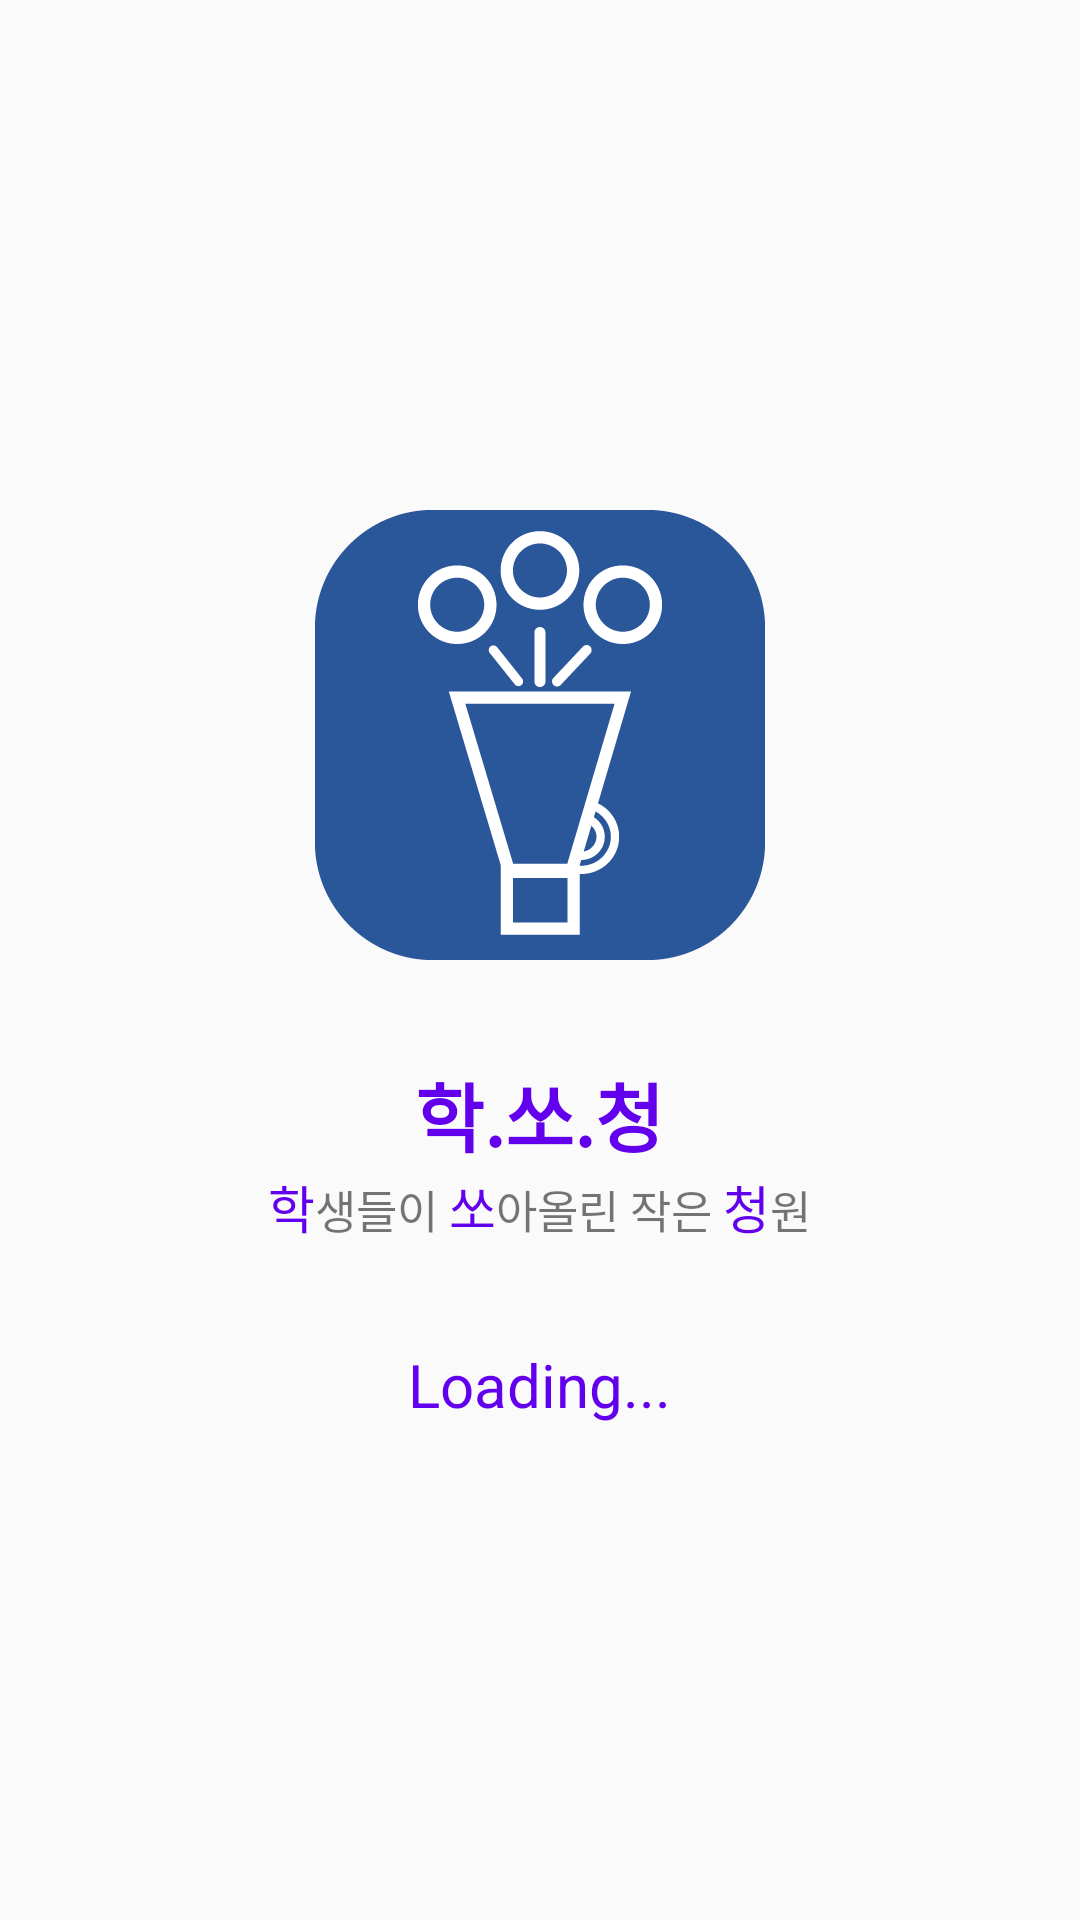

Here is an Android app screen rendered from its layout file. Give the layout XML and the strings, colors and styles it references.
<!-- AndroidManifest.xml: application theme AppTheme -->
<!-- res/layout/layout_loading.xml -->
<?xml version="1.0" encoding="utf-8"?>
<LinearLayout xmlns:android="http://schemas.android.com/apk/res/android"
    android:layout_width="match_parent"
    android:layout_height="match_parent"
    android:weightSum="20"
    android:orientation="vertical">
    <LinearLayout
        android:layout_width="match_parent"
        android:layout_height="0dp"
        android:layout_weight="10"
        android:gravity="center_horizontal|bottom">
        <ImageView
            android:layout_width="150dp"
            android:layout_height="150dp"
            android:src="@drawable/app_icon"/>
    </LinearLayout>
    <LinearLayout
        android:layout_width="match_parent"
        android:layout_height="0dp"
        android:layout_weight="4"
        android:orientation="vertical"
        android:gravity="center">
        <TextView
            android:layout_width="wrap_content"
            android:layout_height="wrap_content"
            android:text="학.쏘.청"
            android:textColor="@color/colorPrimary"
            android:textSize="25sp"
            android:textStyle="bold" />
        <LinearLayout
            android:layout_width="match_parent"
            android:layout_height="wrap_content"
            android:orientation="horizontal"
            android:gravity="center_horizontal">
            <TextView
                android:layout_width="wrap_content"
                android:layout_height="wrap_content"
                android:text="학"
                android:textSize="17sp"
                android:textColor="@color/colorPrimary"/>
            <TextView
                android:layout_width="wrap_content"
                android:layout_height="wrap_content"
                android:text="생들이 "
                android:textSize="15sp"/>
            <TextView
                android:layout_width="wrap_content"
                android:layout_height="wrap_content"
                android:text="쏘"
                android:textSize="17sp"
                android:textColor="@color/colorPrimary"/>
            <TextView
                android:layout_width="wrap_content"
                android:layout_height="wrap_content"
                android:text="아올린 작은 "
                android:textSize="15sp"/>
            <TextView
                android:layout_width="wrap_content"
                android:layout_height="wrap_content"
                android:text="청"
                android:textSize="17sp"
                android:textColor="@color/colorPrimary"/>
            <TextView
                android:layout_width="wrap_content"
                android:layout_height="wrap_content"
                android:text="원"
                android:textSize="15sp"/>
        </LinearLayout>
    </LinearLayout>
    <LinearLayout
        android:layout_width="match_parent"
        android:layout_height="0dp"
        android:layout_weight="4"
        android:gravity="center_horizontal">
        <TextView
            android:layout_width="wrap_content"
            android:layout_height="wrap_content"
            android:text="Loading..."
            android:textSize="20sp"
            android:textColor="@color/colorPrimary"/>
    </LinearLayout>

</LinearLayout>
<!-- resources referenced by this layout -->
<resources>
  <!-- drawable app_icon: png bitmap (drawable, 15621 bytes) -->
  <style name="AppTheme" parent="Theme.AppCompat.Light.NoActionBar">
          
          <item name="colorPrimary">#f6cac9</item>
          <item name="colorPrimaryDark">#91a8d2</item>
          <item name="colorAccent">#f37f7c</item>
          <item name="android:windowSoftInputMode">stateAlwaysHidden</item>
      </style>
  <!-- not gathered from this repository: default colours our renderer supplied (Android Studio template values) -->
  <color name="colorPrimary">#FF6200EE</color>
</resources>
